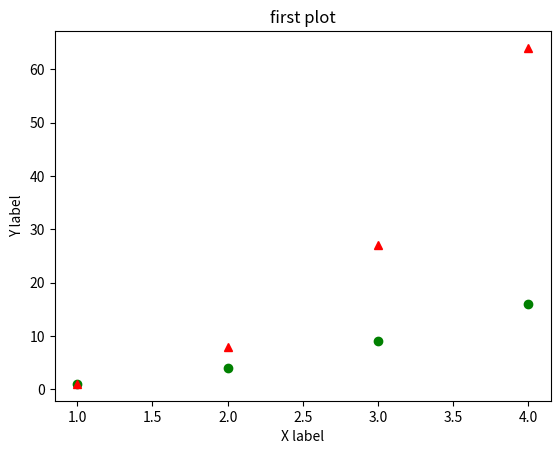

Source code (Python):
import matplotlib.pyplot as plt
import numpy as np
x=np.arange(1,5)
y=x**3
plt.plot([1,2,3,4],[1,4,9,16],'go',x,y,'r^')
plt.title("first plot")
plt.xlabel("X label")
plt.ylabel("Y label")
plt.show()